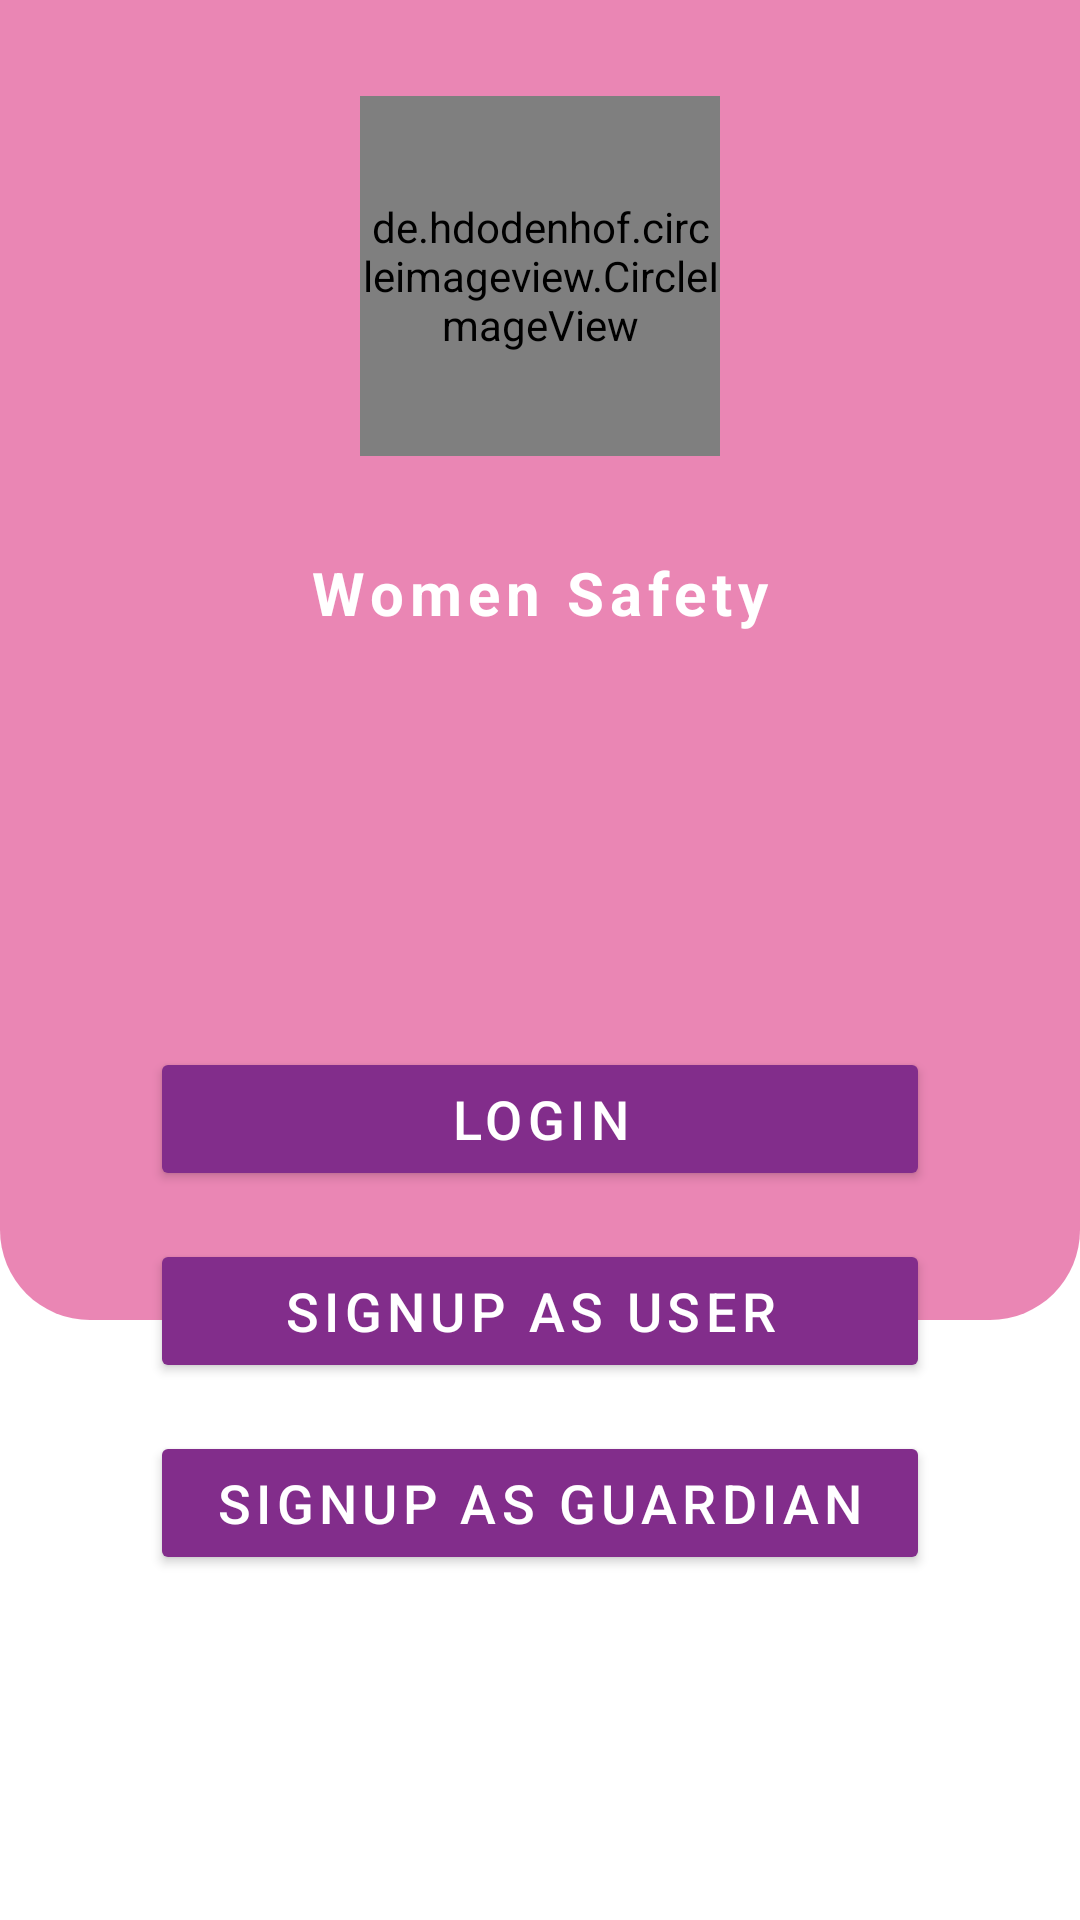

This screen was rendered from an Android layout file. Write that file and the resources it references.
<!-- AndroidManifest.xml: application theme Theme.WOMENSAFETYAPP -->
<!-- res/layout/fragment_signup_login.xml -->
<?xml version="1.0" encoding="utf-8"?>
<androidx.constraintlayout.widget.ConstraintLayout xmlns:android="http://schemas.android.com/apk/res/android"
    xmlns:app="http://schemas.android.com/apk/res-auto"
    xmlns:tools="http://schemas.android.com/tools"
    android:layout_width="match_parent"
    android:layout_height="match_parent"
    android:background="@color/backgroundcolor"
    tools:context=".Signup_login">

    <androidx.constraintlayout.widget.ConstraintLayout
        android:id="@+id/linearLayout"
        android:layout_width="0dp"
        android:layout_height="0dp"
        android:layout_marginBottom="200dp"
        android:background="@drawable/card_background"
        android:orientation="horizontal"
        app:layout_constraintBottom_toBottomOf="parent"
        app:layout_constraintEnd_toEndOf="parent"
        app:layout_constraintHorizontal_bias="0.0"
        app:layout_constraintStart_toStartOf="parent"
        app:layout_constraintTop_toTopOf="parent"
        app:layout_constraintVertical_bias="0.0" >

        <de.hdodenhof.circleimageview.CircleImageView
            android:id="@+id/profile_image"
            android:layout_width="120dp"
            android:layout_height="120dp"
            android:layout_marginTop="32dp"
            android:src="@drawable/splash"

            app:layout_constraintEnd_toEndOf="parent"
            app:layout_constraintStart_toStartOf="parent"
            app:layout_constraintTop_toTopOf="parent" />

        <TextView
            android:id="@+id/textView"
            android:layout_width="wrap_content"
            android:layout_height="wrap_content"
            android:layout_marginTop="32dp"
            android:text="Women Safety"
            android:letterSpacing="0.1"
            android:textSize="20sp"
            android:textStyle="bold"
            android:textColor="@color/textcolor"
            app:layout_constraintEnd_toEndOf="parent"
            app:layout_constraintStart_toStartOf="parent"
            app:layout_constraintTop_toBottomOf="@+id/profile_image" />
    </androidx.constraintlayout.widget.ConstraintLayout>

    <Button
        android:id="@+id/Login"
        android:layout_width="0dp"
        android:layout_height="wrap_content"
        android:layout_marginStart="50dp"
        android:textColor="@color/textcolor"
        android:layout_marginEnd="50dp"
        android:layout_marginBottom="16dp"
        android:backgroundTint="@color/purpel"
        android:letterSpacing="0.1"
        android:padding="10dp"
        android:text="Login"
        android:textSize="18sp"
        app:layout_constraintBottom_toTopOf="@+id/signup"
        app:layout_constraintEnd_toEndOf="parent"
        app:layout_constraintHorizontal_bias="0.498"
        app:layout_constraintStart_toStartOf="parent" />

    <Button
        android:id="@+id/signup"
        android:layout_width="0dp"
        android:layout_height="wrap_content"
        android:layout_marginStart="50dp"
        android:layout_marginEnd="50dp"
        android:textColor="@color/textcolor"
        android:layout_marginBottom="16dp"
        android:backgroundTint="@color/purpel"
        android:letterSpacing="0.1"
        android:padding="10dp"
        android:text="Signup As User "
        android:textSize="18sp"
        app:layout_constraintBottom_toTopOf="@+id/guardian"
        app:layout_constraintEnd_toEndOf="parent"
        app:layout_constraintStart_toStartOf="parent" />

    <Button
        android:id="@+id/guardian"
        android:layout_width="0dp"
        android:layout_height="wrap_content"
        android:layout_marginStart="50dp"
        android:layout_marginEnd="50dp"
        android:textColor="@color/textcolor"
        android:layout_marginBottom="115dp"
        android:backgroundTint="@color/purpel"
        android:letterSpacing="0.1"
        android:padding="10dp"
        android:text="Signup As Guardian"
        android:textSize="18sp"
        app:layout_constraintBottom_toBottomOf="parent"
        app:layout_constraintEnd_toEndOf="parent"
        app:layout_constraintHorizontal_bias="0.498"
        app:layout_constraintStart_toStartOf="parent" />

</androidx.constraintlayout.widget.ConstraintLayout>
<!-- resources referenced by this layout -->
<resources>
  <color name="backgroundcolor">#FFFFFFFF</color>
  <color name="purpel">#822d8b</color>
  <color name="textcolor">#FFFFFFFF</color>
  <!-- drawable card_background (drawable) -->
  <?xml version="1.0" encoding="utf-8"?>
  <shape xmlns:android="http://schemas.android.com/apk/res/android">
      <solid android:color="@color/pink"/>
  
  
      <corners
          android:bottomLeftRadius="30dp"
      android:bottomRightRadius="30dp"/>
  </shape>
  <!-- drawable splash: png bitmap (drawable, 97483 bytes) -->
  <style name="Theme.WOMENSAFETYAPP" parent="Base.Theme.WOMENSAFETYAPP" />
  <color name="pink">#EBE97CAE</color>
  <style name="Base.Theme.WOMENSAFETYAPP" parent="Theme.Material3.DayNight.NoActionBar">
          
          <item name="colorPrimary">@color/purpel</item>
          <item name="android:navigationBarColor">#000000</item>
      </style>
</resources>
